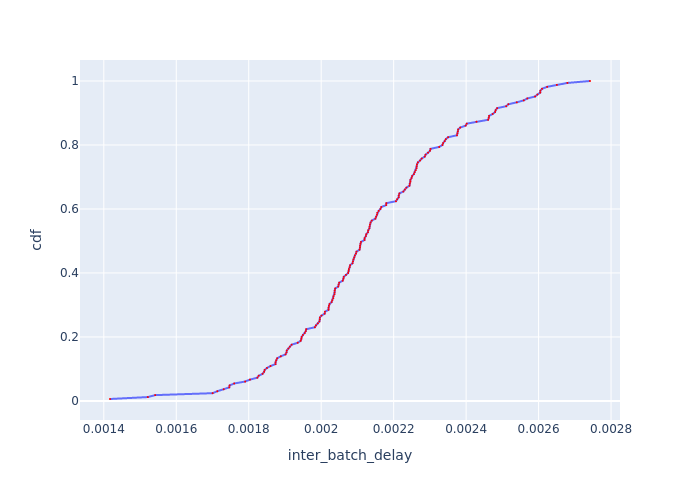

The file beside this chart, header and first rows:
Batch Id, inter_batch_delay, cdf
3, 0.001417, 0.006061
2, 0.001522, 0.01212
6, 0.001542, 0.01818
1, 0.0017, 0.02424
161, 0.001713, 0.0303
4, 0.001731, 0.03636
5, 0.001746, 0.04242
79, 0.001747, 0.04848
130, 0.00176, 0.05455
134, 0.00179, 0.06061
148, 0.001803, 0.06667
121, 0.001824, 0.07273
89, 0.001828, 0.07879
128, 0.001838, 0.08485
94, 0.001843, 0.09091
97, 0.001844, 0.09697
142, 0.00185, 0.103
88, 0.00186, 0.1091
143, 0.001874, 0.1152
107, 0.001874, 0.1212
162, 0.001876, 0.1273
125, 0.001878, 0.1333
68, 0.001888, 0.1394
133, 0.001901, 0.1455
115, 0.001904, 0.1515
140, 0.001905, 0.1576
64, 0.001909, 0.1636
100, 0.001913, 0.1697
112, 0.001918, 0.1758
160, 0.001935, 0.1818
151, 0.001943, 0.1879
106, 0.001945, 0.1939
73, 0.001946, 0.2
101, 0.00195, 0.2061
62, 0.001955, 0.2121
155, 0.001957, 0.2182
27, 0.001959, 0.2242
80, 0.001982, 0.2303
95, 0.001986, 0.2364
50, 0.001991, 0.2424
103, 0.001995, 0.2485
92, 0.001996, 0.2545
164, 0.001996, 0.2606
139, 0.002001, 0.2667
30, 0.00201, 0.2727
25, 0.00201, 0.2788
98, 0.00202, 0.2848
52, 0.00202, 0.2909
136, 0.002021, 0.297
165, 0.002023, 0.303
24, 0.002029, 0.3091
124, 0.002031, 0.3152
91, 0.002033, 0.3212
146, 0.002034, 0.3273
138, 0.002037, 0.3333
34, 0.002037, 0.3394
116, 0.002037, 0.3455
75, 0.002039, 0.3515
135, 0.002047, 0.3576
38, 0.002048, 0.3636
... 105 more rows
